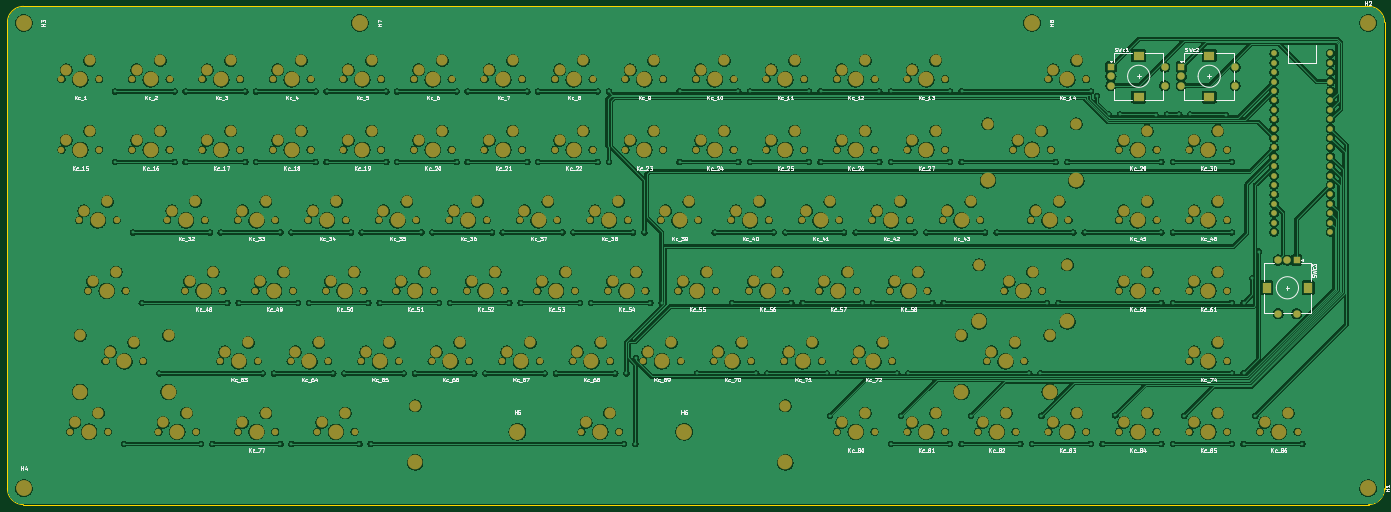
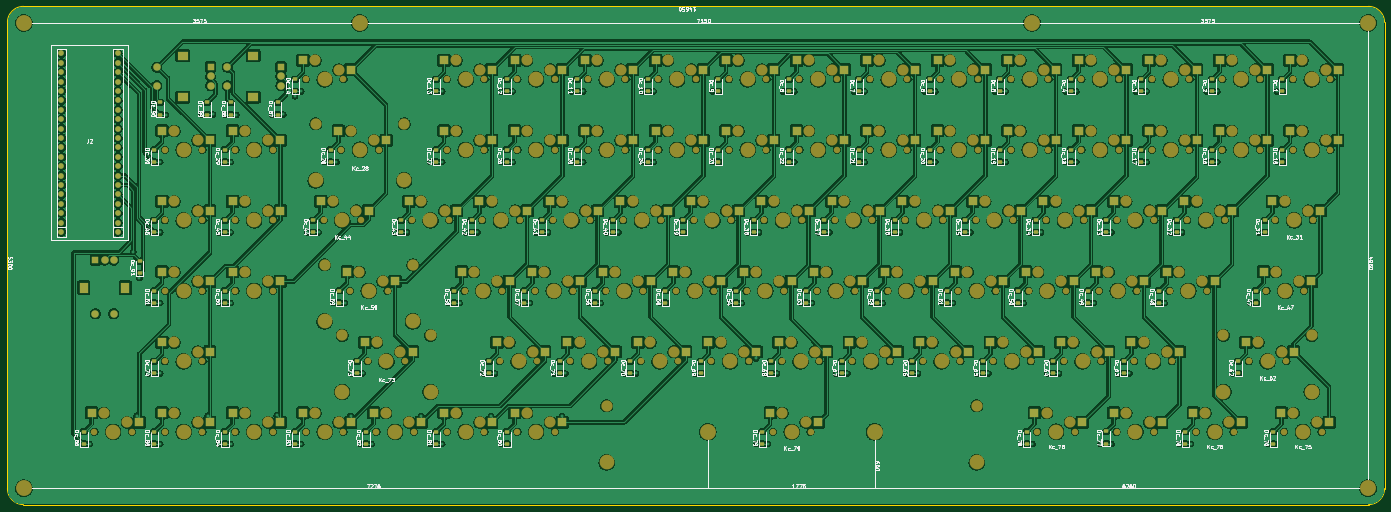
Circuit board: 7 layer files. Board 372.1 x 134.6 mm.
- bottom_copper: keyboard-B_Cu.gbl (1541304 bytes)
- bottom_mask: keyboard-B_Mask.gbs (26875 bytes)
- bottom_silk: keyboard-B_Silkscreen.gbo (324691 bytes)
- outline: keyboard-Edge_Cuts.gm1 (1041 bytes)
- top_copper: keyboard-F_Cu.gtl (1142805 bytes)
- top_mask: keyboard-F_Mask.gts (16218 bytes)
- top_silk: keyboard-F_Silkscreen.gto (187221 bytes)

=== bottom_copper: keyboard-B_Cu.gbl (1541304 bytes, source omitted) ===
=== bottom_mask: keyboard-B_Mask.gbs (26875 bytes, source omitted) ===
=== bottom_silk: keyboard-B_Silkscreen.gbo (324691 bytes, source omitted) ===
=== outline: keyboard-Edge_Cuts.gm1 ===
G04 #@! TF.GenerationSoftware,KiCad,Pcbnew,8.0.7*
G04 #@! TF.CreationDate,2025-03-15T22:58:08-07:00*
G04 #@! TF.ProjectId,keyboard,6b657962-6f61-4726-942e-6b696361645f,rev?*
G04 #@! TF.SameCoordinates,Original*
G04 #@! TF.FileFunction,Profile,NP*
%FSLAX46Y46*%
G04 Gerber Fmt 4.6, Leading zero omitted, Abs format (unit mm)*
G04 Created by KiCad (PCBNEW 8.0.7) date 2025-03-15 22:58:08*
%MOMM*%
%LPD*%
G01*
G04 APERTURE LIST*
G04 #@! TA.AperFunction,Profile*
%ADD10C,0.100000*%
G04 #@! TD*
G04 APERTURE END LIST*
D10*
X485775000Y-232283000D02*
X485775000Y-358267000D01*
X481457000Y-362585000D02*
X117983000Y-362585000D01*
X481457000Y-227965000D02*
G75*
G02*
X485775000Y-232283000I0J-4318000D01*
G01*
X117983000Y-362585000D02*
G75*
G02*
X113665000Y-358267000I0J4318000D01*
G01*
X117983000Y-227965000D02*
X481457000Y-227965000D01*
X113665000Y-232283000D02*
G75*
G02*
X117983000Y-227965000I4318000J0D01*
G01*
X485775000Y-358267000D02*
G75*
G02*
X481457000Y-362585000I-4318000J0D01*
G01*
X113665000Y-358267000D02*
X113665000Y-232283000D01*
M02*

=== top_copper: keyboard-F_Cu.gtl (1142805 bytes, source omitted) ===
=== top_mask: keyboard-F_Mask.gts (16218 bytes, source omitted) ===
=== top_silk: keyboard-F_Silkscreen.gto (187221 bytes, source omitted) ===
